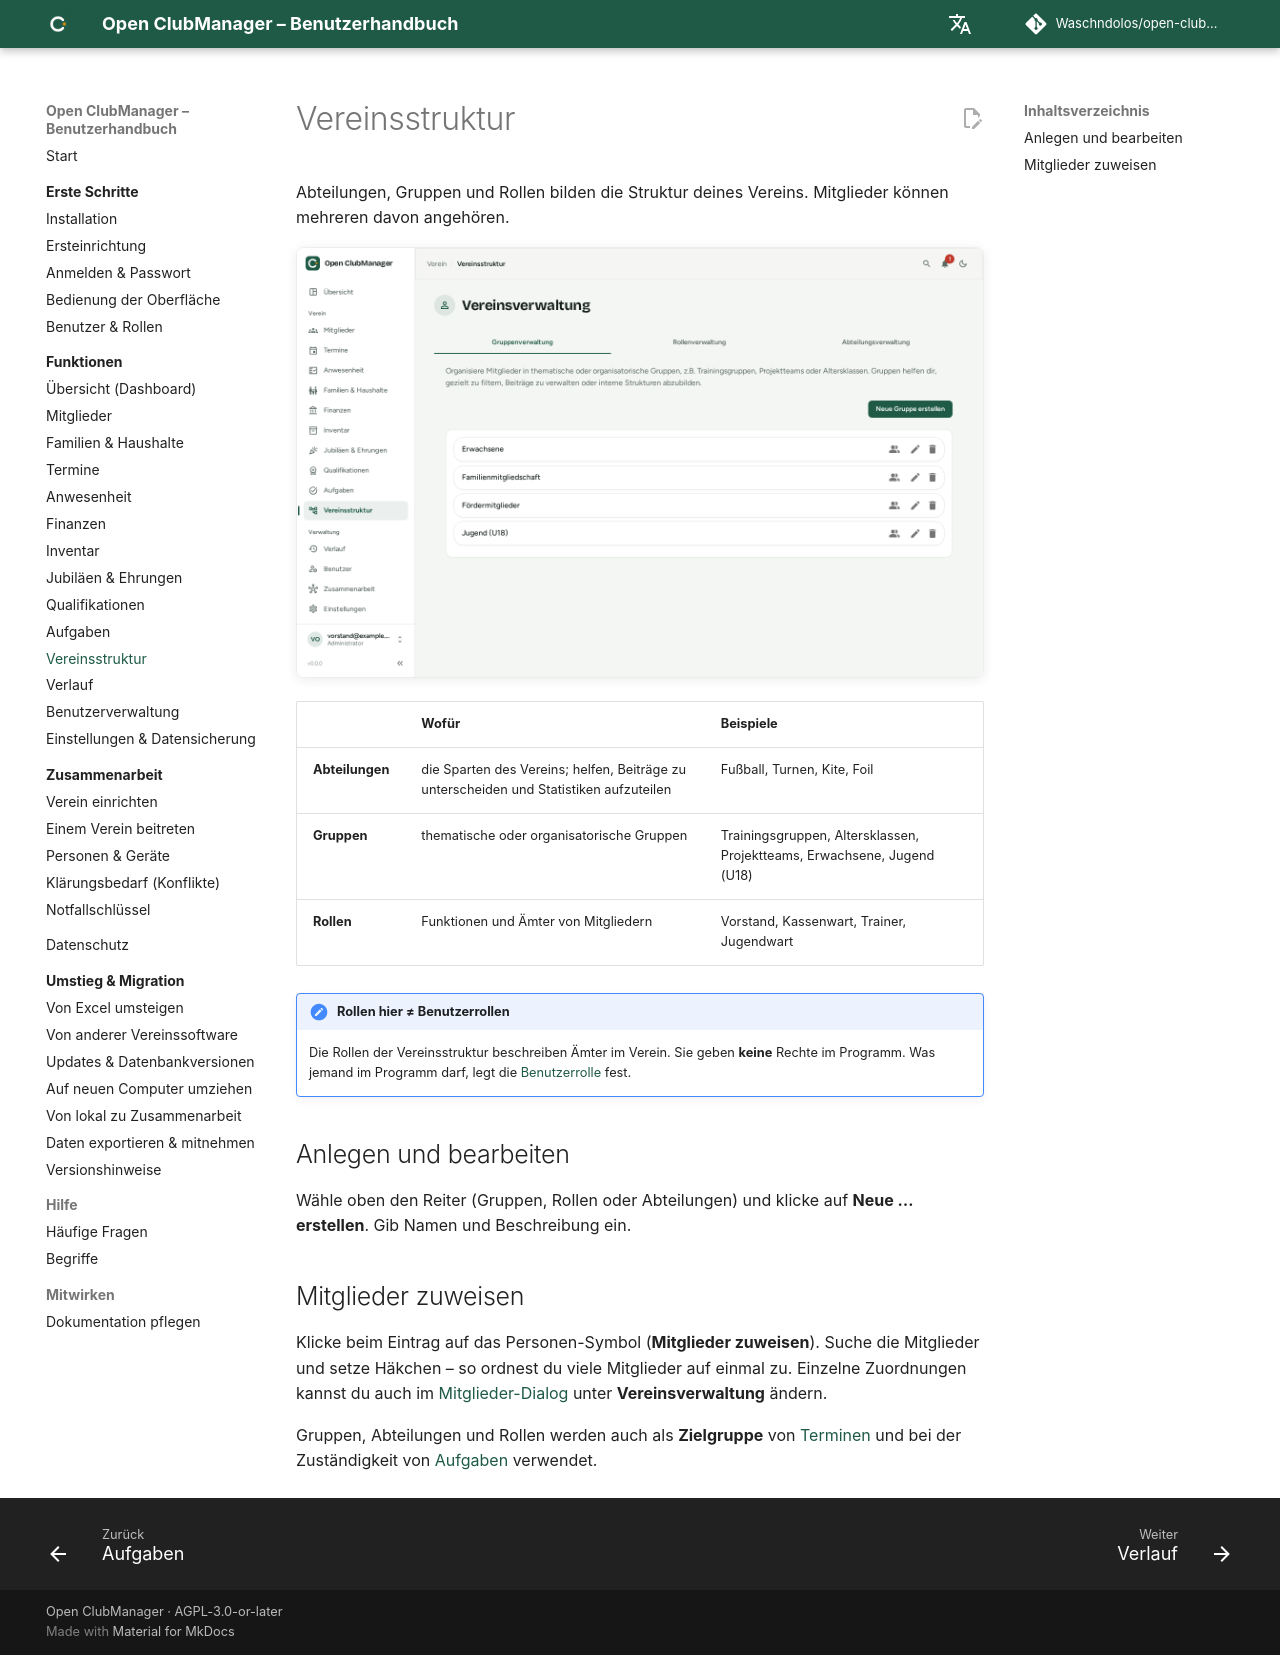

repository: Waschndolos/open-clubmanager · page: funktionen/vereinsstruktur/index.html · generator: mkdocs

---
routes:
  - /entities
---

# Vereinsstruktur

Abteilungen, Gruppen und Rollen bilden die Struktur deines Vereins. Mitglieder können mehreren davon angehören.

![Vereinsstruktur](../assets/screenshots/entities.png){ .screenshot }

| | Wofür | Beispiele |
|---|---|---|
| **Abteilungen** | die Sparten des Vereins; helfen, Beiträge zu unterscheiden und Statistiken aufzuteilen | Fußball, Turnen, Kite, Foil |
| **Gruppen** | thematische oder organisatorische Gruppen | Trainingsgruppen, Altersklassen, Projektteams, Erwachsene, Jugend (U18) |
| **Rollen** | Funktionen und Ämter von Mitgliedern | Vorstand, Kassenwart, Trainer, Jugendwart |

!!! note "Rollen hier ≠ Benutzerrollen"
    Die Rollen der Vereinsstruktur beschreiben Ämter im Verein. Sie geben **keine** Rechte im Programm. Was jemand im Programm darf, legt die [Benutzerrolle](../erste-schritte/rollen.md) fest.

## Anlegen und bearbeiten

Wähle oben den Reiter (Gruppen, Rollen oder Abteilungen) und klicke auf **Neue … erstellen**. Gib Namen und Beschreibung ein.

## Mitglieder zuweisen

Klicke beim Eintrag auf das Personen-Symbol (**Mitglieder zuweisen**). Suche die Mitglieder und setze Häkchen – so ordnest du viele Mitglieder auf einmal zu. Einzelne Zuordnungen kannst du auch im [Mitglieder-Dialog](mitglieder.md) unter **Vereinsverwaltung** ändern.

Gruppen, Abteilungen und Rollen werden auch als **Zielgruppe** von [Terminen](termine.md) und bei der Zuständigkeit von [Aufgaben](aufgaben.md) verwendet.
